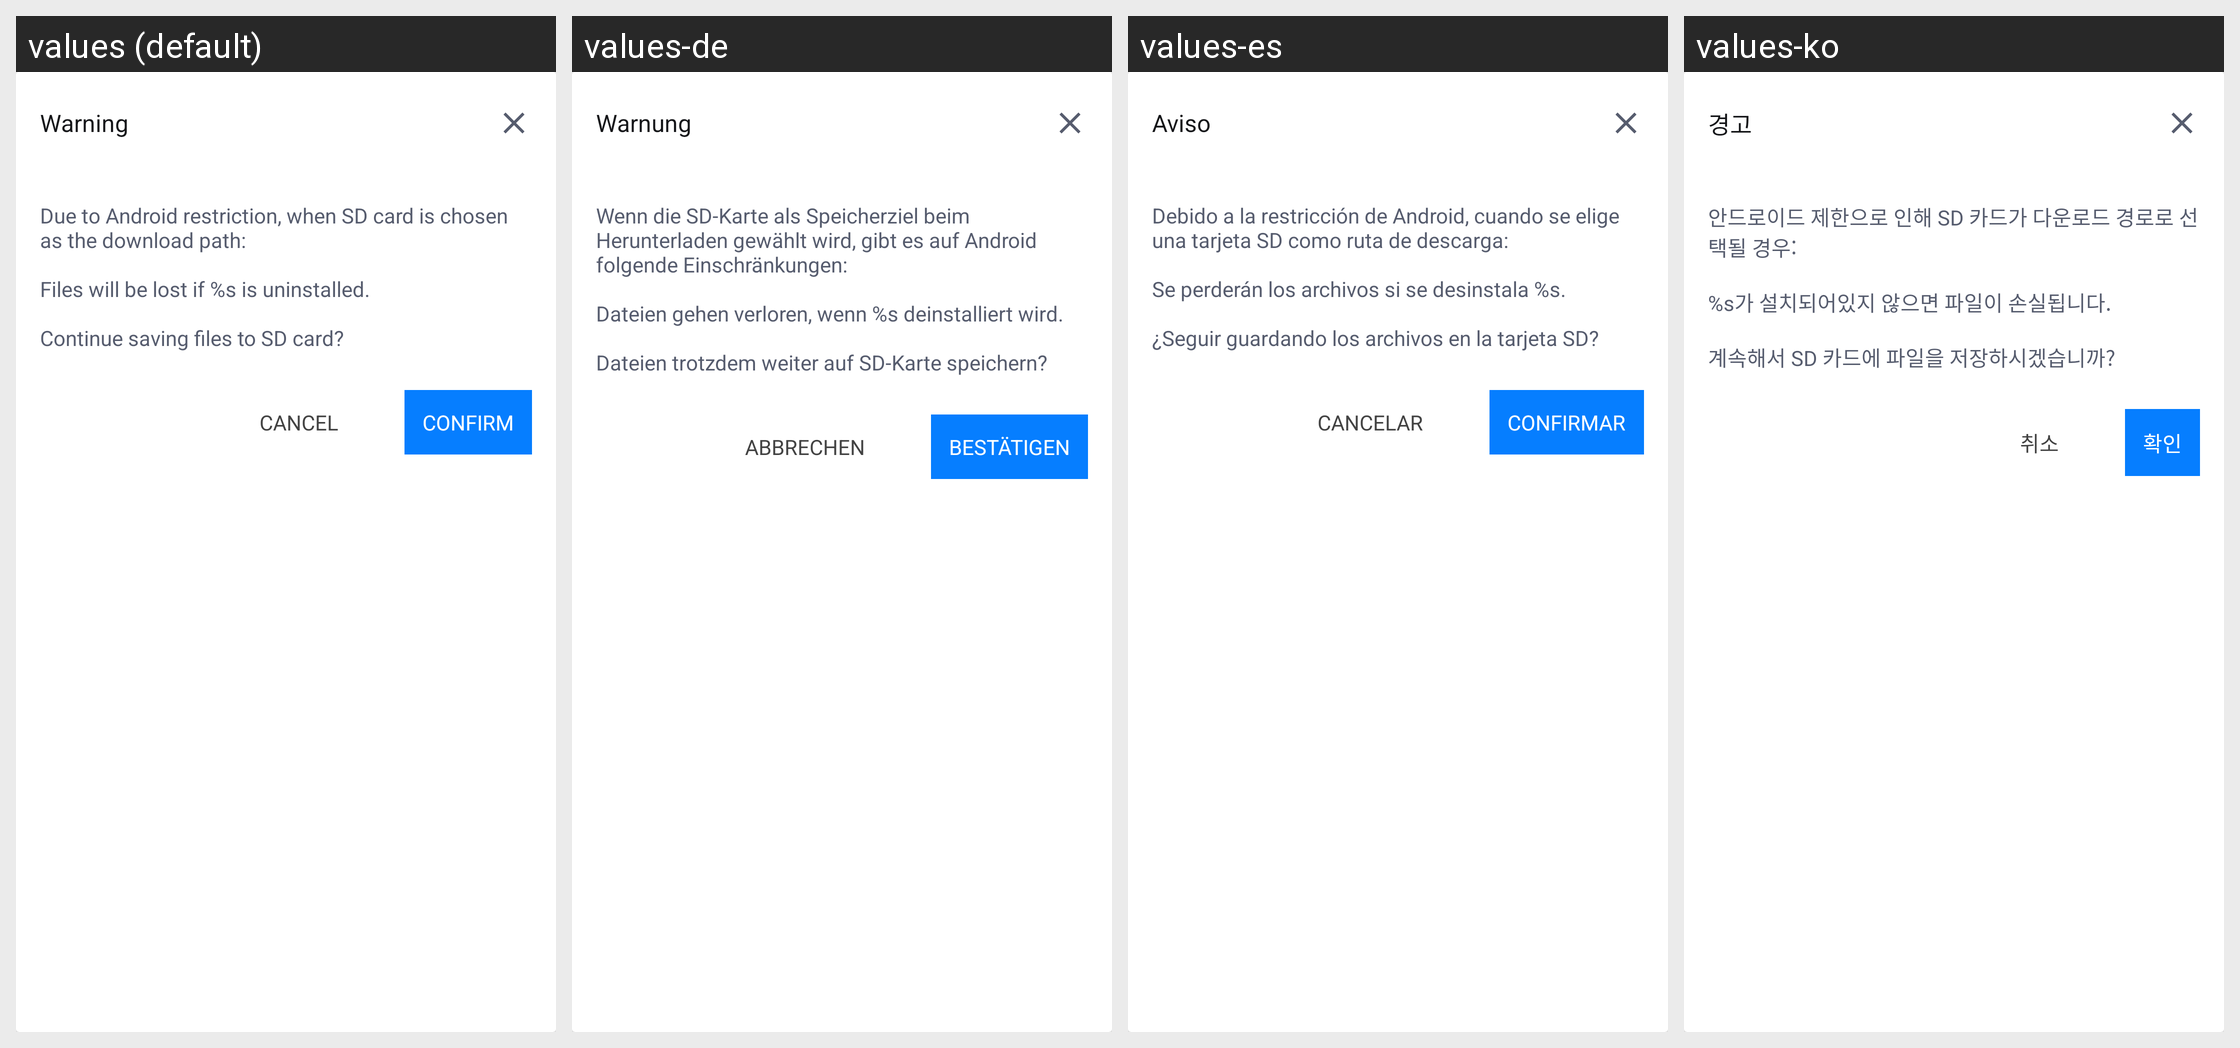

Locale-by-locale string values for the Android screen shown in this grid:
Android screen res/layout/sdcard_warn.xml rendered under 4 locales, left to right: values (default), values-de, values-es, values-ko. Device: Nexus 5 (rendered at 1080×1920; each locale shown at half size, 540×960, under a caption strip naming it); theme Theme.MaterialComponents.DayNight.NoActionBar.
Other locales in the repository, not shown: values-af, values-am, values-ar, values-as, values-az, values-be, values-bg, values-bn, values-bn-rBD, values-bn-rIN, values-bs, values-ca, values-cs, values-da, values-el, values-en, values-en-rCA, values-en-rGB, values-en-rIN, values-en-rXC, values-es-rMX, values-es-rUS, values-et, values-eu, values-fa, values-fi, values-fil, values-fr, values-fr-rCA, values-gl, values-gu, values-he, values-hi, values-hr, values-hu, values-hy, values-id, values-in, values-in-rID, values-is, values-it, values-iw, values-ja, values-ka, values-kk, values-km, values-kn, values-kn-rIN, values-ky, values-lo, values-lt, values-lv, values-mk, values-ml, values-ml-rIN, values-mn, values-mr, values-ms, values-my, values-nb, values-ne, values-nl, values-no, values-or, values-pa, values-pa-rIN, values-pl, values-pt, values-pt-rBR, values-pt-rPT, values-ro, values-ru, values-ru-rRU, values-si, values-sk, values-sl, values-sq, values-sr, values-sv, values-sw, values-ta, values-ta-rIN, values-te, values-te-rIN, values-th, values-th-rTH, values-tl, values-tl-rPH, values-tr, values-uk, values-ur, values-ur-rIN, values-uz, values-vi, values-zh, values-zh-rCN, values-zh-rHK, values-zh-rMO, values-zh-rTW, values-zu.
Strings drawn on this screen, with the default value and each locale's value (text and hints the layout hard-codes, and strings that could not be matched under every locale, appear in the picture but are not listed):

APKTOOL_RENAMED_0x7f1203b1
  values: Warning
  values-de: Warnung
  values-es: Aviso
  values-ko: 경고

APKTOOL_RENAMED_0x7f120478
  values: Due to Android restriction, when SD card is chosen as the download path:
      
      Files will be lost if %s is uninstalled.
      
      Continue saving files to SD card?
  values-de: Wenn die SD-Karte als Speicherziel beim Herunterladen gewählt wird, gibt es auf Android folgende Einschränkungen:
      
      Dateien gehen verloren, wenn %s deinstalliert wird.
      
      Dateien trotzdem weiter auf SD-Karte speichern?
  values-es: Debido a la restricción de Android, cuando se elige una tarjeta SD como ruta de descarga:
      
      Se perderán los archivos si se desinstala %s.
      
      ¿Seguir guardando los archivos en la tarjeta SD?
  values-ko: 안드로이드 제한으로 인해 SD 카드가 다운로드 경로로 선택될 경우:
      
      %s가 설치되어있지 않으면 파일이 손실됩니다.
      
      계속해서 SD 카드에 파일을 저장하시겠습니까?

APKTOOL_RENAMED_0x7f1200d0
  values: Confirm
  values-de: Bestätigen
  values-es: Confirmar
  values-ko: 확인

APKTOOL_RENAMED_0x7f120021
  values: Cancel
  values-de: Abbrechen
  values-es: Cancelar
  values-ko: 취소
